Run: headless pygame with SDL's dummy video driver; simulated clock (each Clock.tick advances the game by its frame time, no real sleeping); random seed 0; keys injected as events and as key.get_pressed() state; no mouse input.
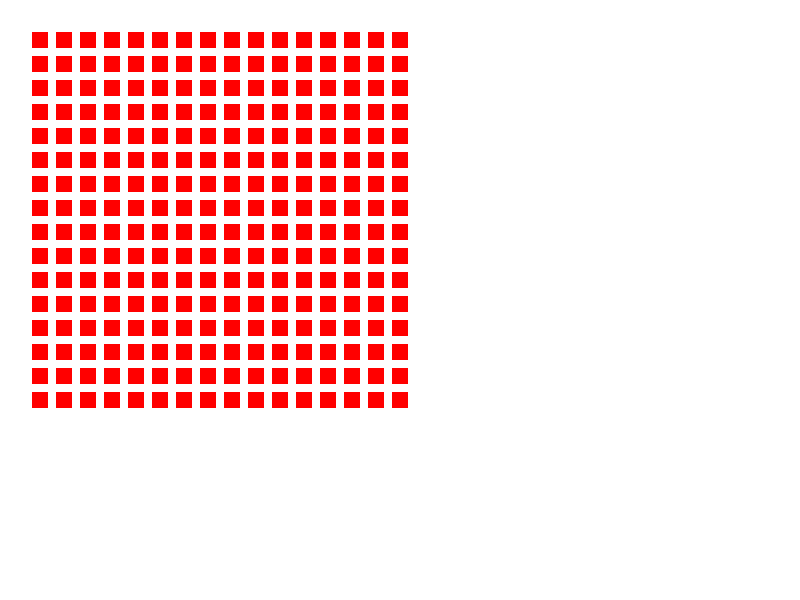
Frame 1 of 4 · flips 1–60 · no input
Frame 2 of 4 · flips 61–180 · tapped SPACE, RETURN · held RIGHT (→), D · screen unchanged from frame 1, image omitted
Frame 3 of 4 · flips 181–300 · held DOWN (↓), S · screen unchanged from frame 2, image omitted
Frame 4 of 4 · flips 301–420 · held LEFT (←), A, UP (↑), W · screen unchanged from frame 3, image omitted

The pygame program that drew these frames:

# Importing the library
import pygame
  
pygame.init()
surface = pygame.display.set_mode((800,600))
  
# Initialing Color
color = (255,0,0)
  
# Run until the user asks to quit
done = False
while not done:
    # Did the user click the window close button?
    for event in pygame.event.get():
        if event.type == pygame.QUIT:
            done = True

    # Fill the background with white
    surface.fill((255, 255, 255))

    columns = 16
    rows = 16
    xOffset = 32
    yOffset = 32
    xGap = 8
    yGap = 8
    width = 16
    height = 16
    for j in range(columns):
        for k in range(rows):
            tX = xOffset + j * (width + xGap)
            tY = yOffset + k * (height + yGap)
            c = (255, 0, 0)
            pygame.draw.rect(surface, c, pygame.Rect((tX, tY), (width, height)))

    pygame.display.flip()

    # Flip the display
    pygame.display.flip()

# Done! Time to quit.
pygame.quit()
